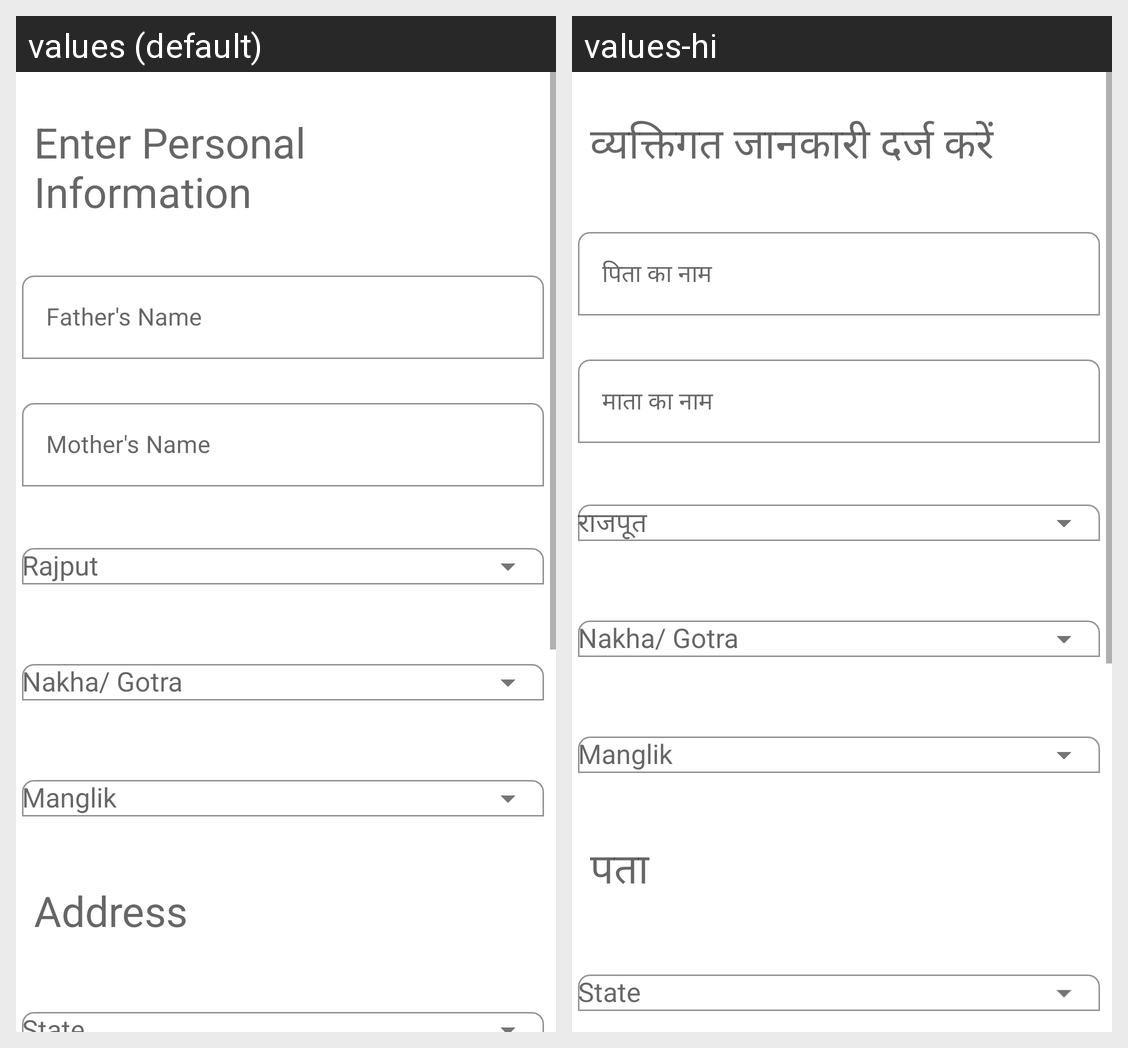

Strings drawn on this Android screen and how each of the app's shown locales translates them:
Android screen res/layout/activity_get_family_info.xml rendered under 2 locales, left to right: values (default), values-hi. Device: Nexus 5 (rendered at 1080×1920; each locale shown at half size, 540×960, under a caption strip naming it); theme Theme.RajVivah.
Strings drawn on this screen, with the default value and each locale's value (text and hints the layout hard-codes, and strings that could not be matched under every locale, appear in the picture but are not listed):

enter_personal_information
  values: Enter Personal Information
  values-hi: व्यक्तिगत जानकारी दर्ज करें

info_father_name
  values: Father's Name
  values-hi: पिता का नाम 

info_mother_name
  values: Mother's Name
  values-hi: माता का नाम

address
  values: Address
  values-hi: पता
